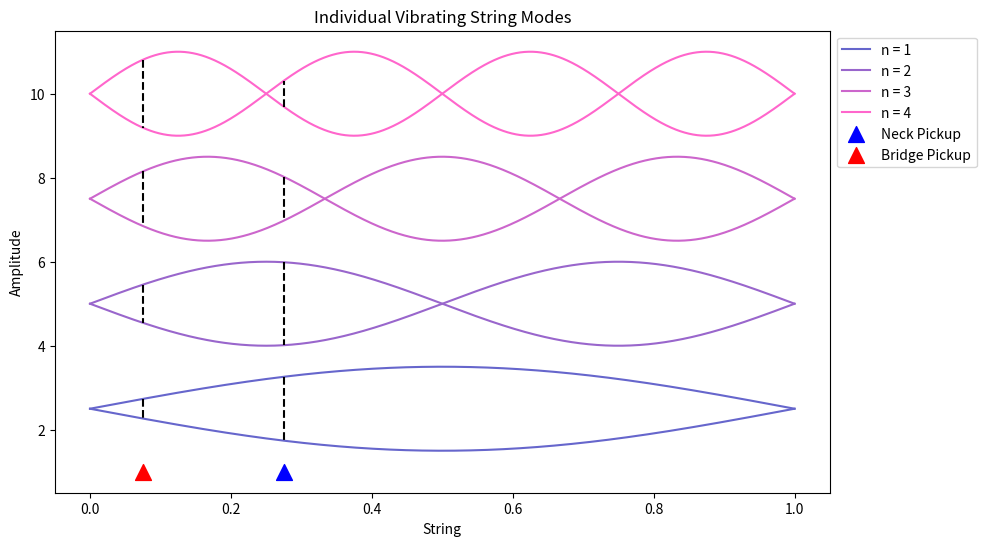

This figure's Python source:
import matplotlib.pyplot as plt
import numpy as np

# Function to generate a vibrating string mode (sine wave)
def string_modes(x, mode, L):
    return np.sin(mode * np.pi * x / L)

### Parameters ###
# String Length 
L = 1  
# Number of modes
modes = 4  

# String Array 
x = np.linspace(0, L, 1000)

fig,ax = plt.subplots(1,figsize=(10, 6))

for i in range(1, modes + 1):
    modes = string_modes(x, i, L)
    a1 = np.sin(i* np.pi*0.275)
    a2 = -np.sin(i* np.pi*0.275)
    b1 = np.sin(i* np.pi*0.075)
    b2 = -np.sin(i* np.pi*0.075)
    ax.plot(x, modes + 5/2*i, label=f'n = {i}', color=(0.2 + i/5, 0.4, 0.8)) 
    ax.plot(x, -modes +5/2*i,color=(0.2 + i/5, 0.4, 0.8))
    ax.plot(([0.275,0.275]),([a1 + 5/2*i,a2 + 5/2*i]),'k',linestyle = '--') #Neck Pickup Line
    ax.plot(([0.075,0.075]),([b1 + 5/2*i,b2 + 5/2*i]),'k',linestyle = '--') #Bidge Pickup Line

ax.scatter(0.275,1,marker="^",color='b',s=130, zorder=2,label = 'Neck Pickup') # Neck pick-up
ax.scatter(0.075,1,marker="^",color='r',s=130, zorder=2,label = 'Bridge Pickup') # Neck pick-up

ax.set_title('Individual Vibrating String Modes')
ax.set_xlabel('String')
ax.set_ylabel('Amplitude')
ax.legend(loc='upper left', bbox_to_anchor=(1, 1))
